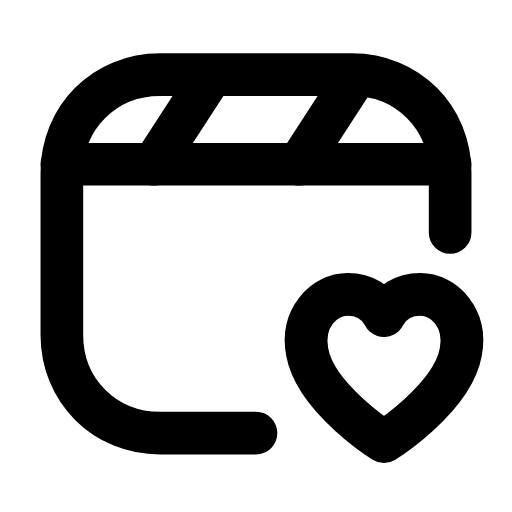
t = 0.00 s
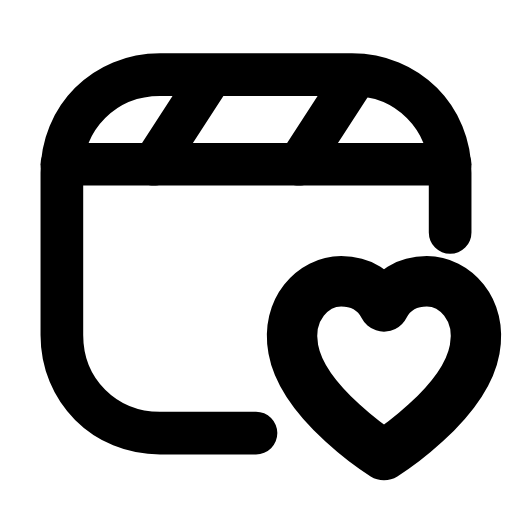
t = 0.23 s
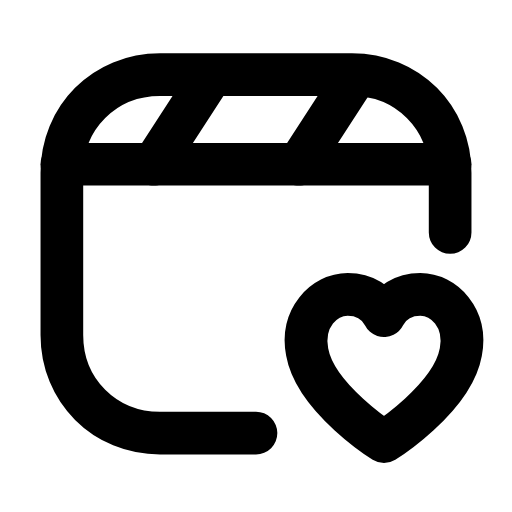
t = 0.47 s
t = 0.68 s: frame unchanged from t = 0.00 s, image omitted
t = 0.92 s: frame unchanged from t = 0.00 s, image omitted
t = 1.17 s: frame unchanged from t = 0.00 s, image omitted

The animated SVG that drew these frames (rendered in a browser with its animation timeline set to each time). Animation: 1 SMIL element (animateTransform=1); one cycle of 1.40 s, repeats indefinitely.

<svg xmlns="http://www.w3.org/2000/svg" width="24" height="24" viewBox="0 0 24 24" fill="none"><g transform="translate(0 -0.5)"><path stroke="currentColor" stroke-width="2" stroke-linecap="round" stroke-linejoin="round" fill="none" d="M12 20.8L7.5 20.8C4.9 20.8 2.9 18.8 2.9 16.2L2.9 8.6C2.9 6 4.9 4 7.5 4L16.5 4C19.1 4 21.1 6 21.1 8.6L21.1 11.4"></path><line stroke="currentColor" stroke-width="2" stroke-linecap="round" stroke-linejoin="round" fill="none" x1="2.9" y1="8.2" x2="21.1" y2="8.2"></line><path stroke="currentColor" stroke-width="2" stroke-linecap="round" stroke-linejoin="round" fill="none" d="M9.8 4.2L7.2 8.2M16.6 4.2L14 8.2"></path><g transform="translate(18 17.7)"><g><animateTransform attributeName="transform" type="scale" values="1;1;1.22;1;1;1;1;1.22;1;1;1" keyTimes="0;0.135;0.2475;0.36;0.45;0.6;0.66;0.735;0.81;0.9;1" dur="1.4s" repeatCount="indefinite" calcMode="spline" keySplines="0.16 1 0.3 1;0.16 1 0.3 1;0.16 1 0.3 1;0.16 1 0.3 1;0.16 1 0.3 1;0.16 1 0.3 1;0.16 1 0.3 1;0.16 1 0.3 1;0.16 1 0.3 1;0.16 1 0.3 1"/><g transform="translate(-18 -17.7)"><g><path stroke="currentColor" stroke-width="2" stroke-linecap="round" stroke-linejoin="round" fill="none" d="M18 21.2S14.8 19.2 14.4 17C14.1 15.4 15.2 14.3 16.3 14.3C17.1 14.3 17.7 14.7 18 15.3C18.3 14.7 18.9 14.3 19.7 14.3C20.8 14.3 21.9 15.4 21.6 17C21.2 19.2 18 21.2 18 21.2Z"></path></g></g></g></g></g></svg>
